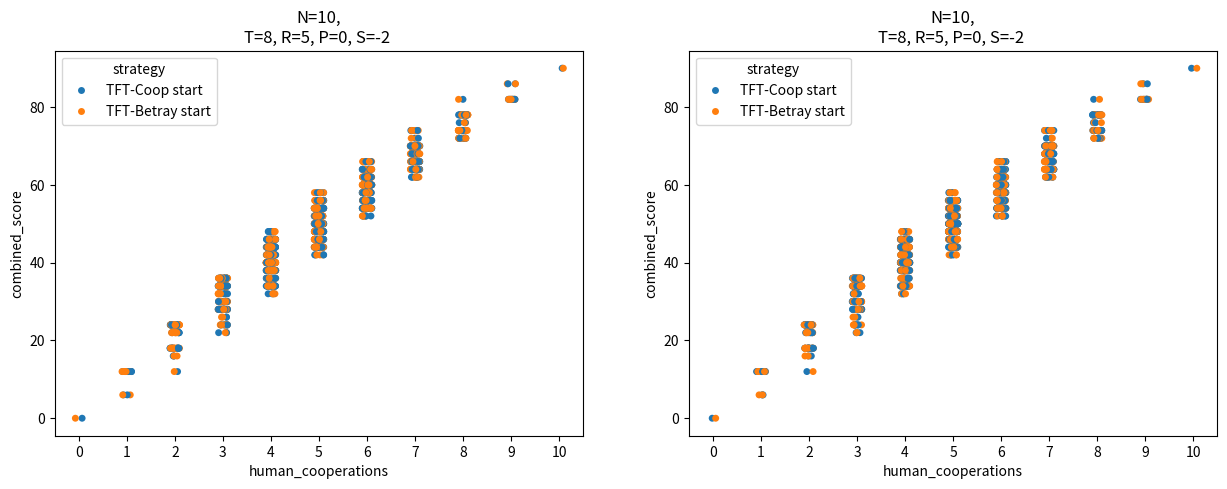

This figure's Python source:
import numpy as np
import pandas as pd
import itertools
import matplotlib.pyplot as plt
from matplotlib.backends.backend_pdf import PdfPages
import seaborn as sns

# Generate all possible sequences
def generate_sequences(N):
    # Generate all possible human sequences of length N, converting the sequences to strings and store in a list
    hum_sequences = itertools.product(["C", "B"], repeat=N)
    hum_sequences = ["".join(seq) for seq in hum_sequences]

    # Generate "Tit-For-Tat" computer sequences
    comp_tft_sequences = []
    for i in range(0, len(hum_sequences)):
        comp_tft_sequences.append("C" + hum_sequences[i][0:-1])

    # Generate "Tit-For-Tat" computer sequences
    comp_tftt_sequences = []
    for i in range(0, len(hum_sequences)):
        comp_tftt_sequences.append("B" + hum_sequences[i][0:-1])

    # # Generate "Tit-For-Two-Tat" computer sequences (we build these sequence-by-sequence)
    # comp_tftt_sequences = []
    # for j in range(0, len(hum_sequences)):
    #     hum_sequence = hum_sequences[j]
    #     comp_tftt_sequence = ["C"]
    #     for i in range(2, len(hum_sequence)+1):
    #         # If the human has betrayed twice in a row: retaliate
    #         if hum_sequence[(i-3):(i-1)] == "BB":
    #             comp_tftt_sequence.append("B")
    #         else: comp_tftt_sequence.append("C")
    #     comp_tftt_sequences.append("".join(comp_tftt_sequence))

    # Make a sequence of tuples,
    tup_sequences = []
    for i in range(0, len(hum_sequences)):
        # In each tuple the order is: 1. Human sequence, 2. Corresponding TFT seq., 3. Corresponding TFTT seq.
        tup_sequences.append(tuple([hum_sequences[i], comp_tft_sequences[i], comp_tftt_sequences[i]]))
    return tup_sequences
# Function that does "what it says on the tin"
def calculate_coop_measures(N, T, R, P, S):
    assert (T > R > P > S)
    assert (2*R > T + S)
    # Generate all possible sequences
    tup_sequences = generate_sequences(N)
    # Initialise columns to store possible game sequences and measures
    hum_seq_col, com_seq_col, strategy_col, comb_score_col, hum_coop_col = [], [], [], [], []

    for i in range(0, len(tup_sequences)):
        # Initialise sequences
        tuple_seq = tup_sequences[i]
        hum_seq = tuple_seq[0]
        com_tft_seq = tuple_seq[1]
        com_tftt_seq = tuple_seq[2]

        # For each computer sequence (strategy)
        for index, com_seq in enumerate([com_tft_seq, com_tftt_seq]):
            comb_score = 0
            for j in range(1, len(hum_seq)):

                outcome = hum_seq[j] + com_seq[j]
                if outcome == "CC":
                    comb_score += R+R
                elif outcome == "CB":
                    comb_score += T+S
                elif outcome == "BC":
                    comb_score += S+T
                elif outcome == "BB":
                    comb_score += P+P
            # Append to columns
            hum_seq_col.append(hum_seq)
            com_seq_col.append(com_seq)
            strategy_col.append("TFT-Coop start" if index == 0 else "TFT-Betray start")
            comb_score_col.append(comb_score)
            hum_coop_col.append(hum_seq.count("C"))

    # Convert all games into a DataFrame
    return pd.DataFrame({'human_sequence': hum_seq_col, 'computer_sequence': com_seq_col,
                                 'strategy': strategy_col, 'combined_score': comb_score_col,
                                 'human_cooperations': hum_coop_col})

# Initialise how many subplots
fig, axes = plt.subplots(1, 2, figsize=(15, 5))

# Left-hand-side plot
N, T, R, P, S = 10, 8, 5, 0, -2
df_all_games = calculate_coop_measures(N, T, R, P, S)
axes[0].set_xlim(df_all_games["combined_score"].min(), df_all_games["combined_score"].max())
sns.stripplot(ax=axes[0], data = df_all_games, x = 'human_cooperations', y = 'combined_score', hue = 'strategy', jitter=True).set(title=f"N={N},\nT={T}, R={R}, P={P}, S={S} ")

# Right-hand-side plot
N, T, R, P, S = 10, 8, 5, 0, -2
df_all_games = calculate_coop_measures(N, T, R, P, S)
axes[1].set_xlim(df_all_games["combined_score"].min(), df_all_games["combined_score"].max())
sns.stripplot(ax=axes[1], data = df_all_games, x = 'human_cooperations', y = 'combined_score', hue = 'strategy', jitter=True).set(title=f"N={N},\nT={T}, R={R}, P={P}, S={S} ")

# Show results
plt.show()